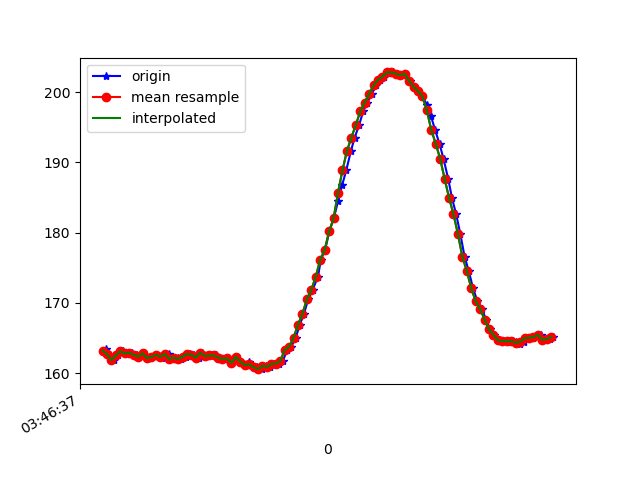

Values plotted in this chart, from the file beside it:
1618803998009, 1499681889683117, 162.98828, -243.75, 0.78125
1618803998014, 1499681908758932, 163.4, -243.8, 0.1953
1618803998021, 1499681927956832, 162.9, -243.6, 0.4883
1618803998032, 1499681946880041, 162.5, -243.4, 0.4883
1618803998051, 1499681965955856, 161.8, -243.7, 0.3906
1618803998071, 1499681985031670, 162.5, -243.8, -0.1953
1618803998090, 1499682004076964, 163.1, -243.4, 0.1953
1618803998107, 1499682023091736, 162.8, -243.7, 0.8789
1618803998134, 1499682042289637, 162.9, -243.9, 0.7812
1618803998154, 1499682061609622, 162.6, -243.5, 0.5859
1618803998166, 1499682080715958, 162.3, -243.3, 0.8789
1618803998184, 1499682099730730, 162.8, -243.9, 0.7812
1618803998202, 1499682118714981, 162.1, -243.8, 0.7812
1618803998221, 1499682137668711, 162.3, -244.1, 0.7812
1618803998240, 1499682156775047, 162.6, -244.2, 1.172
1618803998263, 1499682175820341, 162.4, -243.9, 1.562
1618803998279, 1499682194926677, 162.2, -244.4, 1.172
1618803998298, 1499682213941450, 162.7, -244.4, 0.8789
1618803998317, 1499682232986743, 162, -244.4, 1.172
1618803998339, 1499682252062558, 162.2, -244.1, 0.7812
1618803998354, 1499682271168894, 162, -244.5, 1.562
1618803998375, 1499682290244709, 162.3, -243.8, 0.8789
1618803998393, 1499682309198439, 162.7, -244, 0.8789
1618803998413, 1499682328213211, 162.6, -243.9, 0.7812
1618803998432, 1499682347227984, 162.2, -243.7, 0.5859
1618803998449, 1499682366212235, 162.9, -244.1, 1.074
1618803998468, 1499682385288049, 162.4, -244.3, 1.27
1618803998487, 1499682404333343, 162.5, -244.5, 0.7812
1618803998509, 1499682423470201, 162.5, -244.3, 1.074
1618803998527, 1499682442576537, 162.2, -243.8, 1.465
1618803998545, 1499682461560788, 162, -244, 0.8789
1618803998566, 1499682480636603, 162.1, -243.9, 1.27
1618803998584, 1499682499712418, 161.4, -244.4, 0.8789
1618803998602, 1499682518788233, 162.3, -243.9, 0.7812
1618803998621, 1499682537803005, 161.6, -244.3, 1.855
1618803998641, 1499682556878820, 161.1, -244.4, 1.953
1618803998660, 1499682575954635, 161.5, -244.4, 1.465
1618803998679, 1499682594877843, 160.9, -244.4, 0.8789
1618803998697, 1499682614014701, 160.8, -244, 1.758
1618803998718, 1499682633029473, 160.5, -243.9, 2.148
1618803998735, 1499682652074767, 161, -244.2, 1.758
1618803998754, 1499682671120060, 160.8, -243.6, 2.148
1618803998773, 1499682690134832, 161.3, -244.2, 1.953
1618803998793, 1499682709332733, 161.3, -243.7, 1.953
1618803998812, 1499682728164377, 161.7, -243.7, 1.758
1618803998831, 1499682747179149, 163.3, -243.8, 1.172
1618803998850, 1499682766224443, 163.8, -244.3, 1.855
1618803998870, 1499682785269737, 165, -243.9, 1.27
1618803998888, 1499682804284509, 166.9, -243.8, 1.953
1618803998907, 1499682823329803, 168.5, -243.7, 1.172
1618803998926, 1499682842375096, 170.5, -243.9, 1.562
1618803998946, 1499682861359347, 171.9, -245.1, 1.074
1618803998970, 1499682880587769, 173.7, -245.9, 1.074
1618803998983, 1499682899633062, 176.2, -246.6, -0.09766
1618803999002, 1499682918647835, 177.5, -247.2, 0.8789
1618803999021, 1499682937754171, 180.2, -248.6, 1.074
1618803999041, 1499682956768943, 182, -249.6, 0.4883
1618803999061, 1499682975844758, 184.6, -250.5, -0.09766
1618803999079, 1499682994859530, 186.8, -251.6, -0.4883
1618803999097, 1499683013843781, 188.9, -253.6, -1.465
1618803999118, 1499683032889075, 191.6, -254.8, -1.953
... 48 more rows
